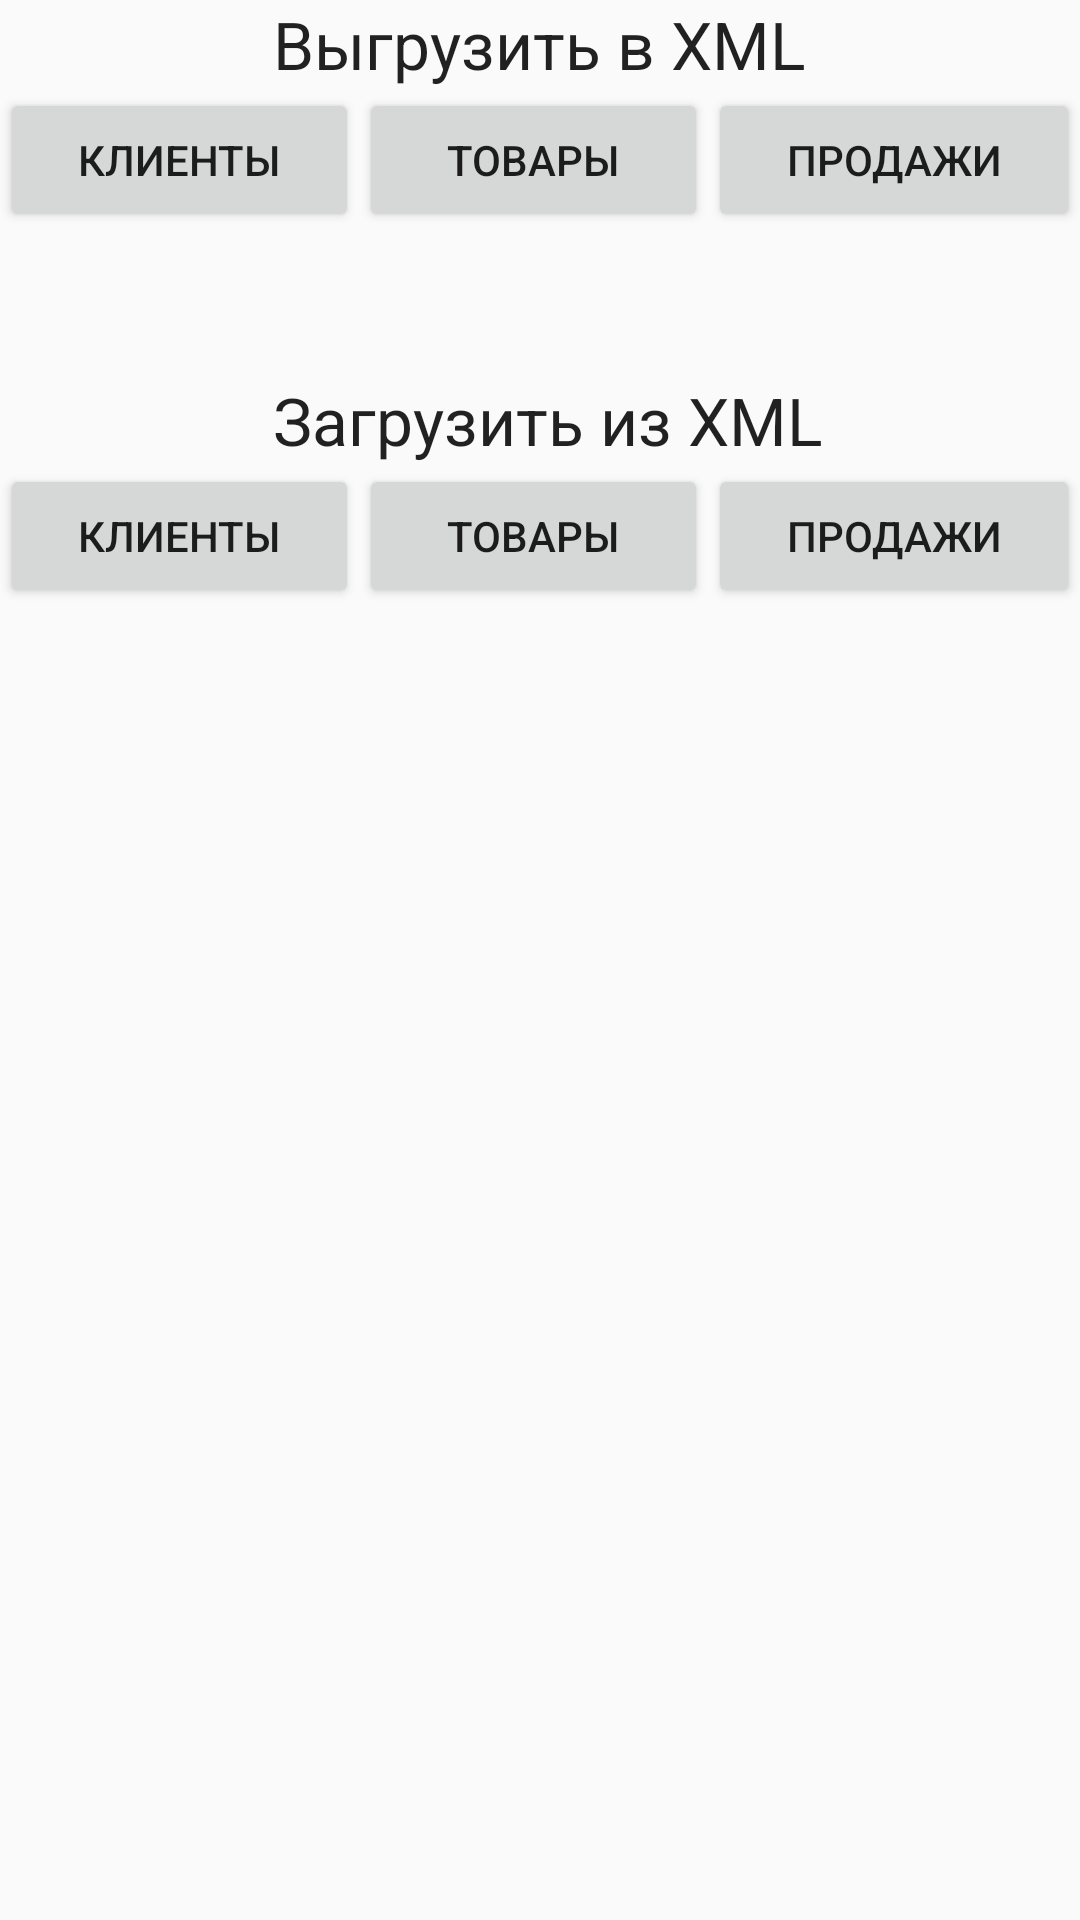

This screen was rendered from an Android layout file. Write that file and the resources it references.
<!-- AndroidManifest.xml: application theme AppTheme -->
<!-- res/layout/fragment_up_down_load.xml -->
<RelativeLayout xmlns:android="http://schemas.android.com/apk/res/android"
             xmlns:tools="http://schemas.android.com/tools"
             android:layout_width="match_parent"
             android:layout_height="match_parent"
              android:orientation="vertical"
             tools:context="info.krushik.android.ags.fragments.UpDownLoadFragment">


    <TextView
        android:layout_width="wrap_content"
        android:layout_height="wrap_content"
        android:textAppearance="?android:attr/textAppearanceLarge"
        android:text="Выгрузить в XML"
        android:id="@+id/textView"
        android:layout_alignParentTop="true"
        android:layout_centerHorizontal="true"/>

    <LinearLayout
        android:orientation="horizontal"
        android:layout_width="match_parent"
        android:layout_height="wrap_content"
        android:layout_below="@+id/textView"
        android:id="@+id/linearLayout2">

        <Button
            android:layout_width="wrap_content"
            android:layout_height="wrap_content"
            android:text="Клиенты"
            android:onClick="OnClick"
            android:id="@+id/buttonUpLoadClients"
            android:layout_weight="1"/>

        <Button
            android:layout_width="wrap_content"
            android:layout_height="wrap_content"
            android:text="Товары"
            android:onClick="OnClick"
            android:id="@+id/buttonUpLoadPoducts"
            android:layout_weight="1"/>

        <Button
            android:layout_width="wrap_content"
            android:layout_height="wrap_content"
            android:text="Продажи"
            android:onClick="OnClick"
            android:id="@+id/buttonUpLoadSales"
            android:layout_weight="1"/>
    </LinearLayout>

    <TextView
        android:layout_width="wrap_content"
        android:layout_height="wrap_content"
        android:textAppearance="?android:attr/textAppearanceLarge"
        android:text="Загрузить из XML"
        android:id="@+id/textView2"
        android:layout_marginTop="48dp"
        android:layout_below="@+id/linearLayout2"
        android:layout_alignLeft="@+id/textView"
        android:layout_alignStart="@+id/textView"/>

    <LinearLayout
        android:orientation="horizontal"
        android:layout_width="match_parent"
        android:layout_height="wrap_content"
        android:layout_below="@+id/textView2"
        android:id="@+id/linearLayout3">

        <Button
            android:layout_width="wrap_content"
            android:layout_height="wrap_content"
            android:text="Клиенты"
            android:onClick="OnClick"
            android:id="@+id/buttonDownLoadClients"
            android:layout_weight="1"/>

        <Button
            android:layout_width="wrap_content"
            android:layout_height="wrap_content"
            android:text="Товары"
            android:onClick="OnClick"
            android:id="@+id/buttonDownLoadPoducts"
            android:layout_weight="1"/>

        <Button
            android:layout_width="wrap_content"
            android:layout_height="wrap_content"
            android:text="Продажи"
            android:onClick="OnClick"
            android:id="@+id/buttonDownLoadSales"
            android:layout_weight="1"/>
    </LinearLayout>
</RelativeLayout>
<!-- resources referenced by this layout -->
<resources>
  <style name="AppTheme" parent="Theme.AppCompat.Light.DarkActionBar">
          
          <item name="colorPrimary">@color/colorPrimary</item>
          <item name="colorPrimaryDark">@color/colorPrimaryDark</item>
          <item name="colorAccent">@color/colorLime</item>
      </style>
  <color name="colorPrimary">#3F51B5</color>
  <color name="colorPrimaryDark">#303F9F</color>
  <color name="colorLime">#c4e717</color>
</resources>
